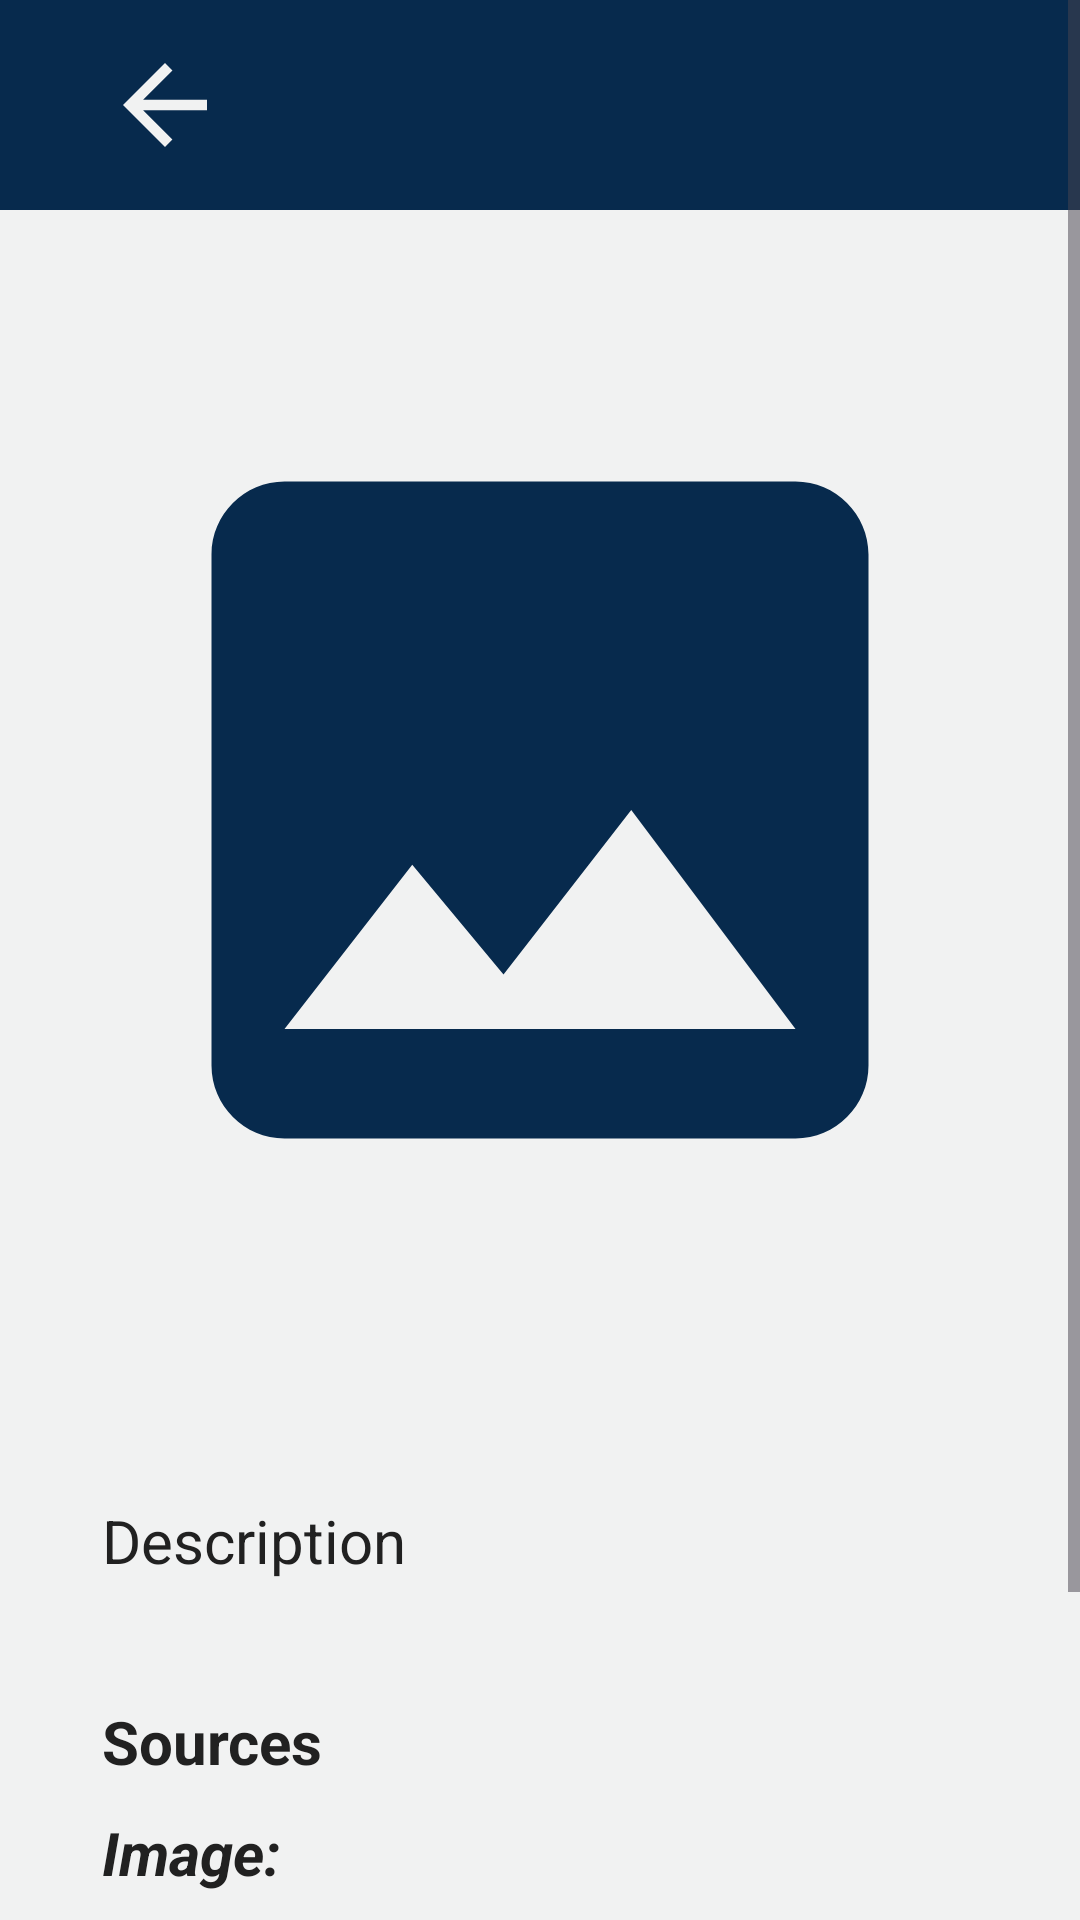

Layout XML and referenced resources for this Android screen:
<!-- AndroidManifest.xml: application theme Theme.RescYOU -->
<!-- res/layout/activity_per_disaster.xml -->
<?xml version="1.0" encoding="utf-8"?>
<ScrollView xmlns:android="http://schemas.android.com/apk/res/android"
  xmlns:app="http://schemas.android.com/apk/res-auto"
    xmlns:tools="http://schemas.android.com/tools"
    android:layout_width="match_parent"
    android:layout_height="match_parent"
    tools:context=".PerDisaster"
    android:background="@color/white"
    >

        <LinearLayout
            android:layout_width="match_parent"
            android:layout_height="wrap_content"
            android:orientation="vertical"
            android:background="@color/white"
            >

            
            <RelativeLayout
                android:id="@+id/back_layout"
                android:layout_width="match_parent"
                android:layout_height="wrap_content"
                android:background="@color/navy_blue"
                android:paddingHorizontal="34dp"
                android:paddingVertical="14dp"
                >

                <ImageView
                    android:id="@+id/back_button"
                    android:layout_width="wrap_content"
                    android:layout_height="wrap_content"
                    android:src="@drawable/back_button_3"></ImageView>
                <TextView
                    android:id="@+id/tips_textview"
                    android:layout_width="wrap_content"
                    android:layout_height="wrap_content"
                    android:layout_gravity="center"
                    tools:text="hello"
                    android:textColor="@color/white"
                    android:textSize="30sp"
                    android:textStyle="bold"
                    android:layout_toEndOf="@+id/back_button"
                    android:layout_alignTop="@id/back_button"
                    android:layout_marginStart="20dp"
                    />
            </RelativeLayout>

            
            <LinearLayout
                android:layout_width="match_parent"
                android:layout_height="match_parent"
                android:orientation="vertical"
                android:paddingHorizontal="34dp"
                android:paddingBottom="30dp"
                android:background="@color/white"
                >

                
                <ImageView
                    android:id="@+id/perDisaster_image"
                    android:layout_width="match_parent"
                    android:layout_height="400dp"
                    android:layout_gravity="center"
                    android:src="@drawable/photo_icon"
                    android:scaleType="fitCenter"
                    android:elevation="10dp"
                    />

                
                <TextView
                    android:id="@+id/perDisaster_tips"
                    android:layout_width="match_parent"
                    android:layout_height="wrap_content"
                    android:layout_marginTop="30dp"
                    android:text="Description"
                    android:textSize="20sp"
                    android:textColor="@color/black"
                    />


                
                <TextView
                    android:id="@+id/perDisaster_source"
                    android:layout_width="wrap_content"
                    android:layout_height="wrap_content"
                    android:layout_marginTop="40dp"
                    android:text="@string/source"
                    android:textStyle="bold"
                    android:textSize="20sp"
                    android:textColor="@color/black"
                    />

                <TextView
                    android:id="@+id/perDisaster_sourceImage"
                    android:layout_width="wrap_content"
                    android:layout_height="wrap_content"
                    android:layout_marginTop="10dp"
                    android:text="@string/image_source"
                    android:textSize="20sp"
                    android:textStyle="bold|italic"
                    android:textColor="@color/black"
                    />

                <TextView
                    android:id="@+id/imageSource_textView"
                    android:layout_width="wrap_content"
                    android:layout_height="wrap_content"
                    android:layout_marginTop="10dp"
                    android:text="URL Image Source"
                    android:textSize="20sp"
                    android:textStyle="italic"
                    android:textColor="@color/black"
                    />

                <TextView
                    android:id="@+id/perDisaster_sourceArticle"
                    android:layout_width="wrap_content"
                    android:layout_height="wrap_content"
                    android:layout_marginTop="10dp"
                    android:text="@string/article_source"
                    android:textSize="20sp"
                    android:textStyle="bold|italic"
                    android:textColor="@color/black"
                    />

                <TextView
                    android:id="@+id/articleSource_textView"
                    android:layout_width="wrap_content"
                    android:layout_height="wrap_content"
                    android:layout_marginTop="10dp"
                    android:text="Article Image Source"
                    android:textSize="20sp"
                    android:textStyle="italic"
                    android:textColor="@color/black"
                    />

            </LinearLayout>

        </LinearLayout>
    </ScrollView>
<!-- resources referenced by this layout -->
<resources>
  <color name="black">#212121</color>
  <color name="navy_blue">#072A4D</color>
  <color name="white">#F1F2F2</color>
  <!-- drawable back_button_3 (drawable) -->
  <vector android:autoMirrored="true" android:height="42dp"
      android:tint="#F1F2F2" android:viewportHeight="24"
      android:viewportWidth="24" android:width="42dp" xmlns:android="http://schemas.android.com/apk/res/android">
      <path android:fillColor="@android:color/white" android:pathData="M20,11H7.83l5.59,-5.59L12,4l-8,8 8,8 1.41,-1.41L7.83,13H20v-2z"/>
  </vector>
  <!-- drawable photo_icon (drawable) -->
  <vector android:height="24dp" android:tint="#072A4D"
      android:viewportHeight="24" android:viewportWidth="24"
      android:width="24dp" xmlns:android="http://schemas.android.com/apk/res/android">
      <path android:fillColor="@android:color/white" android:pathData="M21,19V5c0,-1.1 -0.9,-2 -2,-2H5c-1.1,0 -2,0.9 -2,2v14c0,1.1 0.9,2 2,2h14c1.1,0 2,-0.9 2,-2zM8.5,13.5l2.5,3.01L14.5,12l4.5,6H5l3.5,-4.5z"/>
  </vector>
  <string name="article_source">Article:</string>
  <string name="image_source">Image:</string>
  <string name="source">Sources</string>
  <style name="Theme.RescYOU" parent="Base.Theme.RescYOU">
          <item name="colorPrimary">#B6B6B6</item>
          <item name="colorPrimaryVariant">#B6B6B6</item>
          <item name="colorOnPrimary">#E6E3E3</item>
          <item name="android:forceDarkAllowed" tools:targetApi="q">false</item>
  
  
      </style>
  <style name="Base.Theme.RescYOU" parent="Theme.Material3.DayNight.NoActionBar">
          <item name="colorPrimary">@color/colorPrimary</item>
          <item name="colorPrimaryVariant">#B6B6B6</item>
          <item name="colorOnPrimary">#E6E3E3</item>
          <item name="android:forceDarkAllowed" tools:targetApi="q">false</item>
  
      </style>
  <!-- not gathered from this repository: default colours our renderer supplied (Android Studio template values) -->
  <color name="colorPrimary">#FF6200EE</color>
</resources>
